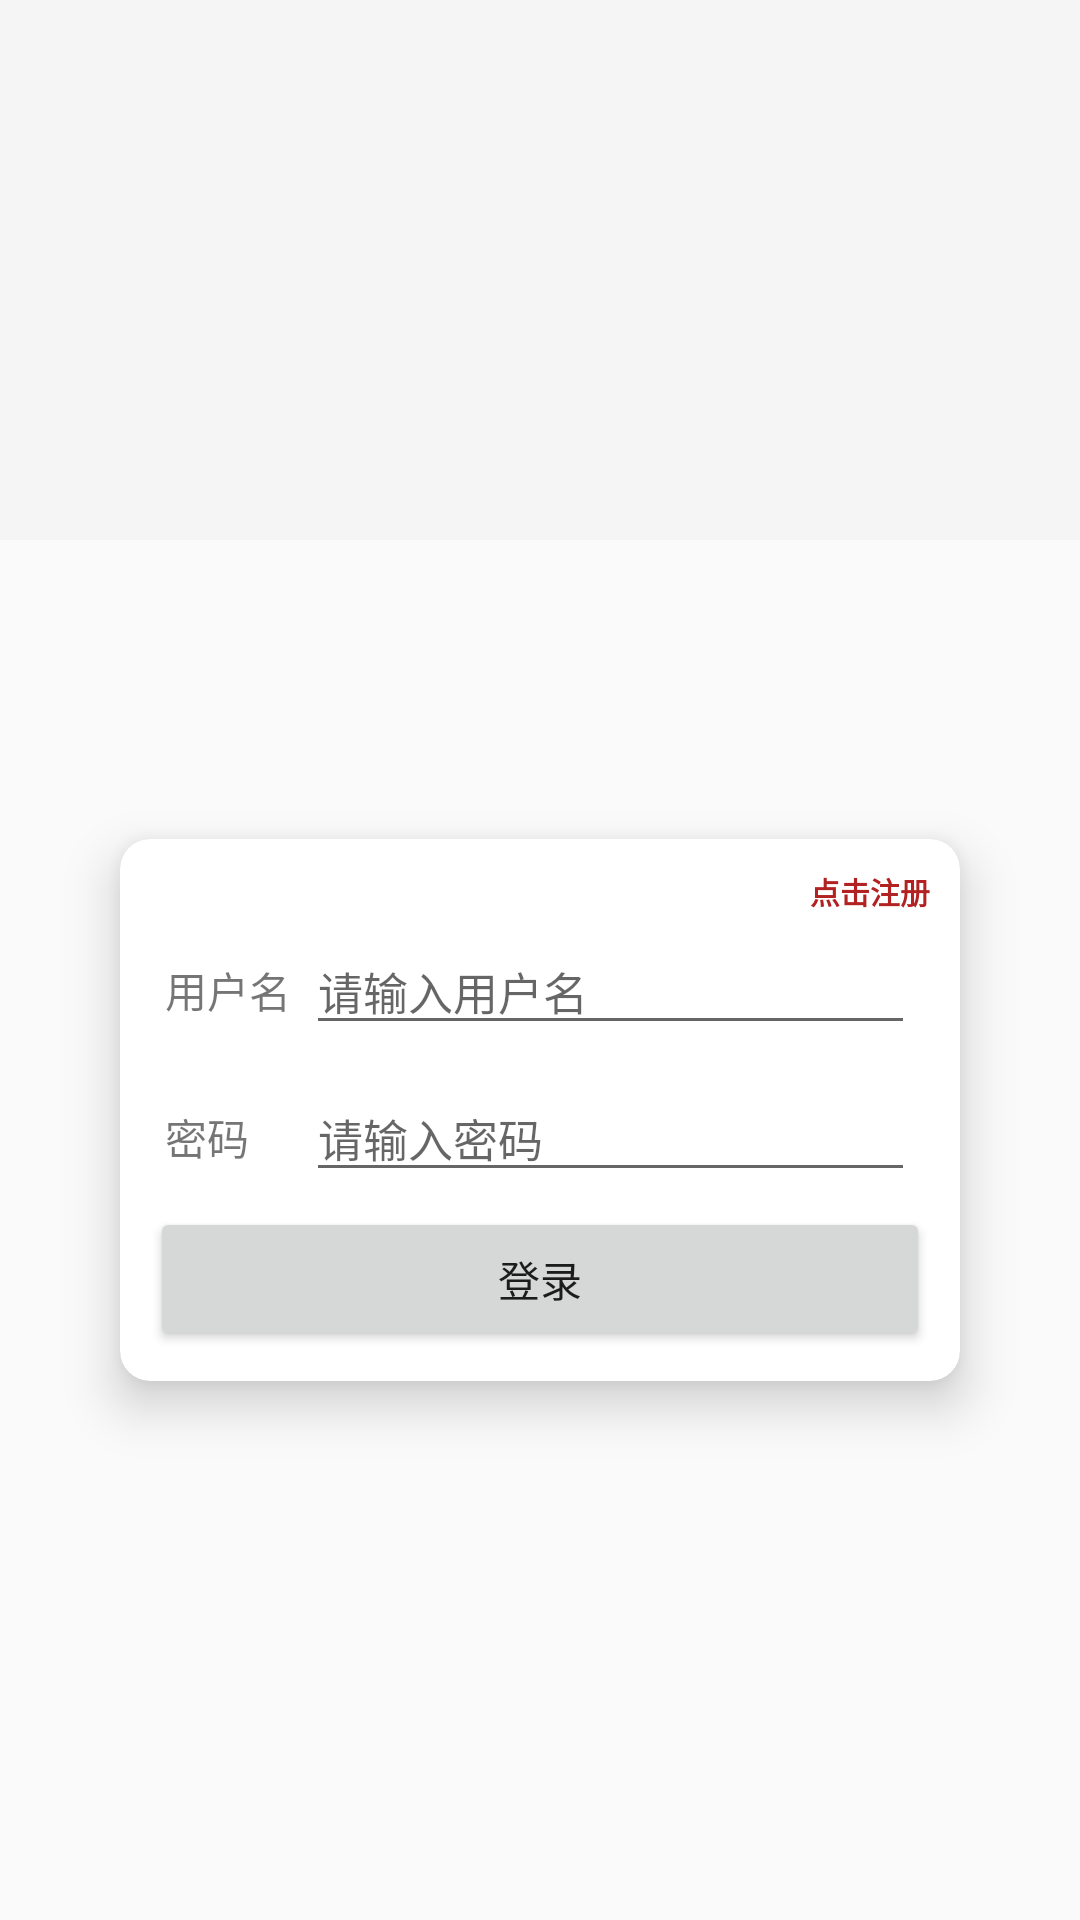

Reconstruct the res/layout file that produces this screen, plus the resources it refers to.
<!-- AndroidManifest.xml: application theme Theme.HeartRateAndTemperatureMonitor -->
<!-- res/layout/activity_login.xml -->
<?xml version="1.0" encoding="utf-8"?>

<androidx.constraintlayout.widget.ConstraintLayout xmlns:android="http://schemas.android.com/apk/res/android"
    xmlns:app="http://schemas.android.com/apk/res-auto"
    xmlns:tools="http://schemas.android.com/tools"
    android:layout_width="match_parent"
    android:layout_height="match_parent"
    tools:context=".LoginActivity">


    <com.google.android.material.appbar.AppBarLayout
        android:id="@+id/app_bar"
        android:layout_width="match_parent"
        android:layout_height="180dp"
        android:fitsSystemWindows="true"
        app:layout_constraintBottom_toBottomOf="parent"
        app:layout_constraintEnd_toEndOf="parent"
        app:layout_constraintStart_toStartOf="parent"
        app:layout_constraintTop_toTopOf="parent"
        app:layout_constraintVertical_bias="0">

        <com.google.android.material.appbar.CollapsingToolbarLayout
            android:id="@+id/toolbar_layout"
            android:layout_width="match_parent"
            android:layout_height="match_parent"
            android:background="@drawable/shape"
            android:fitsSystemWindows="true"
            app:layout_scrollFlags="scroll|exitUntilCollapsed"
            app:toolbarId="@+id/toolbar">

            <androidx.appcompat.widget.Toolbar
                android:id="@+id/toolbar"
                android:layout_width="match_parent"
                android:layout_height="?attr/actionBarSize"
                app:layout_collapseMode="pin" />

        </com.google.android.material.appbar.CollapsingToolbarLayout>

    </com.google.android.material.appbar.AppBarLayout>

    <androidx.cardview.widget.CardView
        android:layout_width="match_parent"
        android:layout_height="wrap_content"
        android:layout_margin="40dp"
        android:maxWidth="400dp"
        android:orientation="vertical"
        app:cardCornerRadius="10dp"
        app:cardElevation="10dp"
        app:contentPadding="10dp"
        app:layout_constraintBottom_toBottomOf="parent"
        app:layout_constraintLeft_toLeftOf="parent"
        app:layout_constraintRight_toRightOf="parent"
        app:layout_constraintTop_toBottomOf="@id/app_bar"
        app:layout_constraintVertical_bias="0.3">

        <TableLayout
            android:layout_width="match_parent"
            android:layout_height="match_parent">

            <TextView
                android:id="@+id/skipRegisterBtn"
                android:layout_width="wrap_content"
                android:gravity="center|right"
                android:text="点击注册"
                android:textColor="@color/firebrick"
                android:textSize="10sp"
                android:textStyle="bold" />

            <TableRow android:layout_margin="5dp">

                <TextView android:text="用户名" />

                <EditText
                    android:id="@+id/inputNameEdit"
                    android:layout_marginStart="5dp"
                    android:layout_weight="1"
                    android:hint="请输入用户名"
                    android:textSize="15sp" />
            </TableRow>

            <TableRow android:layout_margin="5dp">

                <TextView android:text="密码" />

                <EditText
                    android:id="@+id/inputPasswordEdit"
                    android:layout_marginStart="5dp"
                    android:layout_weight="1"
                    android:hint="请输入密码"
                    android:inputType="textPassword"
                    android:textSize="15sp" />
            </TableRow>

            <Button
                android:id="@+id/loginBtn"
                android:text="登录" />
        </TableLayout>

    </androidx.cardview.widget.CardView>
</androidx.constraintlayout.widget.ConstraintLayout>
<!-- resources referenced by this layout -->
<resources>
  <color name="firebrick">#b22222</color>
  <style name="Theme.HeartRateAndTemperatureMonitor" parent="Base.Theme.HeartRateAndTemperatureMonitor" />
  <style name="Base.Theme.HeartRateAndTemperatureMonitor" parent="Theme.MaterialComponents.DayNight.NoActionBar.Bridge">
          
          
      </style>
</resources>
